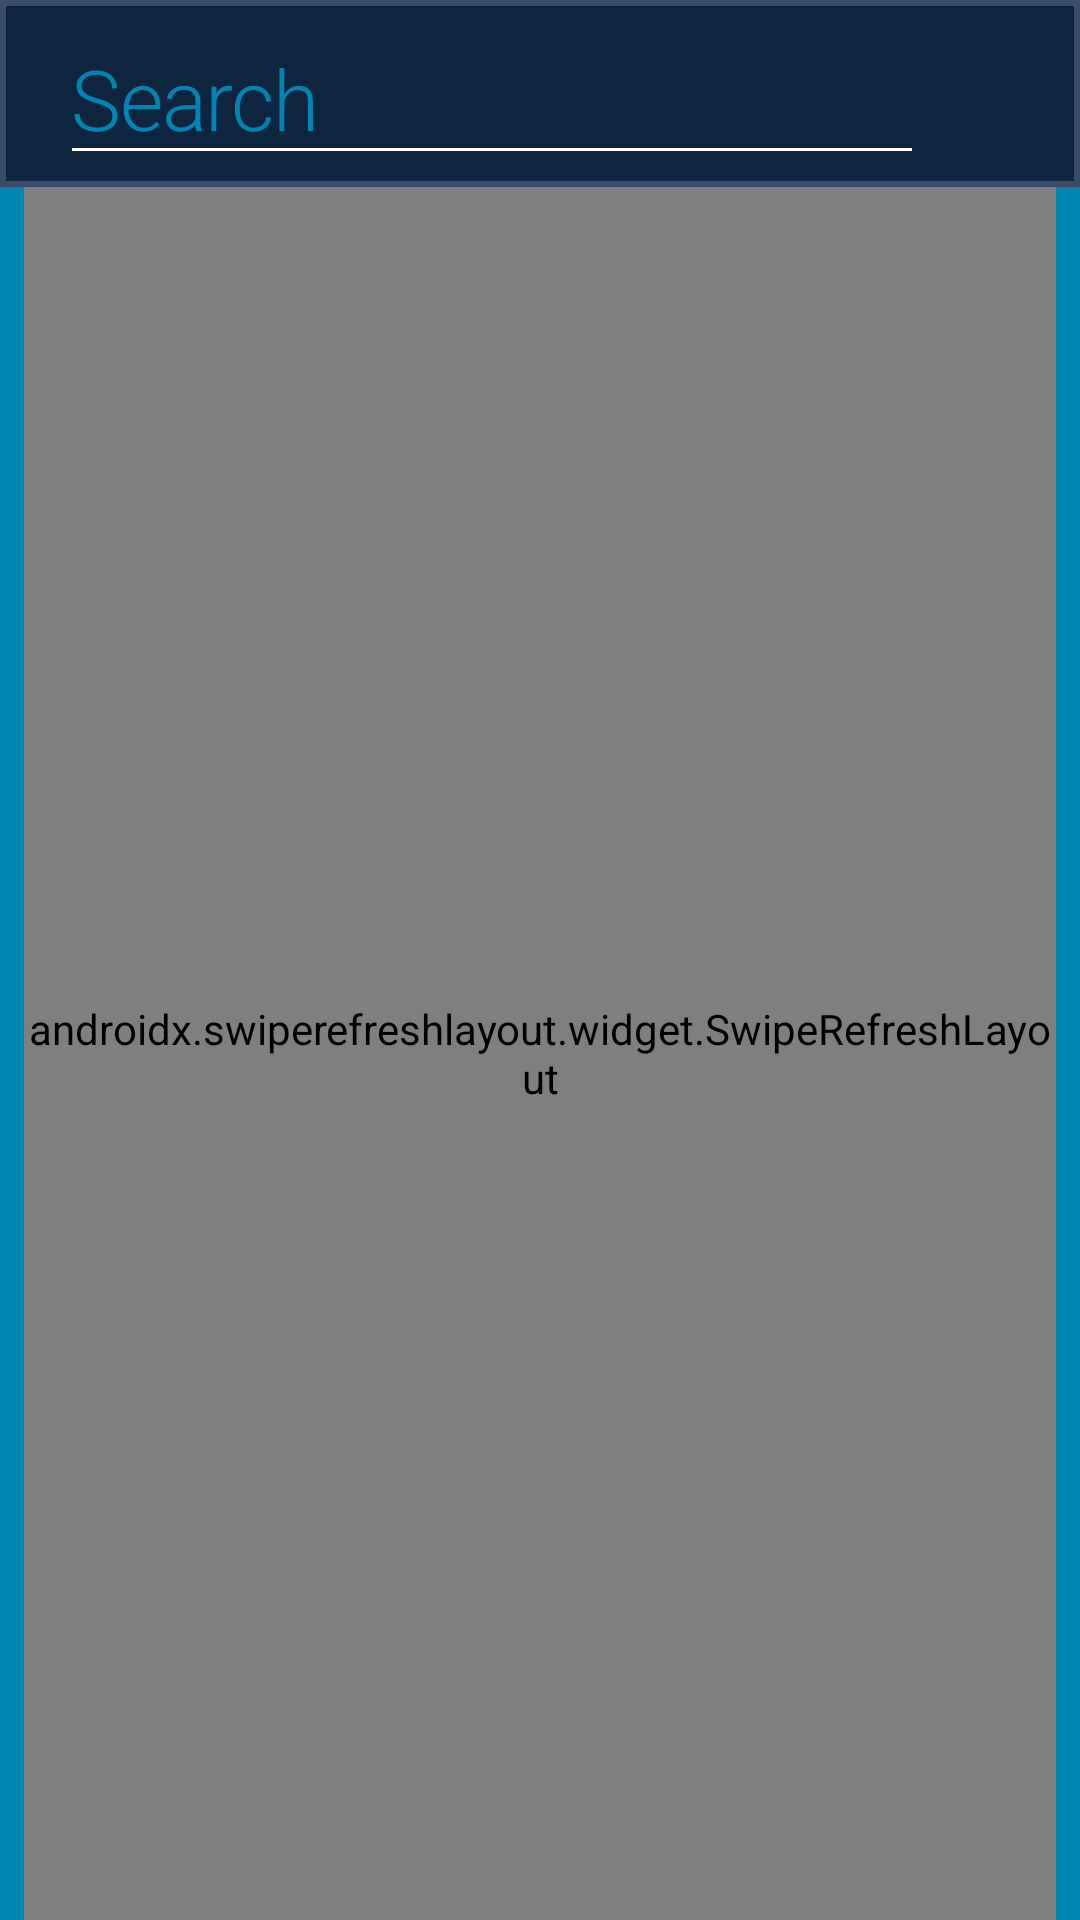

The Android layout XML behind this screen, and the referenced resources:
<!-- AndroidManifest.xml: application theme Theme.TMDb -->
<!-- res/layout/fragment_movies.xml -->
<?xml version="1.0" encoding="utf-8"?>
<androidx.constraintlayout.widget.ConstraintLayout xmlns:android="http://schemas.android.com/apk/res/android"
    xmlns:app="http://schemas.android.com/apk/res-auto"
    xmlns:tools="http://schemas.android.com/tools"
    android:layout_width="match_parent"
    android:layout_height="match_parent"
    android:background="@color/secondaryDarkColor"
    tools:context=".presentation.ui.MoviesFragment">

    <com.google.android.material.appbar.MaterialToolbar
        android:id="@+id/searchToolbar"
        android:layout_width="0dp"
        android:layout_height="wrap_content"
        android:background="@drawable/my_style_toolbar"
        android:maxHeight="?attr/toolbarStyle"
        android:theme="?attr/actionBarTheme"
        app:layout_constraintEnd_toEndOf="parent"
        app:layout_constraintStart_toStartOf="parent"
        app:layout_constraintTop_toTopOf="parent">

        <ImageView
            android:id="@+id/searchButton"
            android:layout_width="@dimen/button_size"
            android:layout_height="@dimen/button_size"
            android:layout_gravity="end"
            android:scaleType="center"
            android:src="@drawable/ic_baseline_search_24" />

        <LinearLayout
            android:id="@+id/actionSearch"
            android:layout_width="match_parent"
            android:layout_height="match_parent"
            android:layout_gravity="end"
            android:focusable="true"
            android:focusableInTouchMode="true"
            android:orientation="horizontal">

            <EditText
                android:id="@+id/searchView"
                android:layout_width="0dp"
                android:layout_height="wrap_content"
                android:layout_gravity="center_vertical"
                android:layout_weight="1"
                android:hint="@string/search_hint"
                android:layout_margin="4dp"
                android:imeOptions="actionSearch"
                android:importantForAutofill="auto"
                android:inputType="text"
                android:selectAllOnFocus="true"
                android:singleLine="true"
                android:textAppearance="@style/TextAppearance.MaterialComponents.Headline1"
                android:textColor="@color/secondaryColor"
                android:textColorHint="@color/secondaryDarkColor"
                android:textSize="@dimen/toolbar_title_text_size" />

        </LinearLayout>

    </com.google.android.material.appbar.MaterialToolbar>

    <androidx.swiperefreshlayout.widget.SwipeRefreshLayout
        android:id="@+id/swipeRefreshLayout"
        android:layout_width="match_parent"
        android:layout_height="0dp"
        android:layout_marginEnd="8dp"
        android:layout_marginStart="8dp"
        app:layout_constraintBottom_toBottomOf="parent"
        app:layout_constraintEnd_toEndOf="parent"
        app:layout_constraintHorizontal_bias="0.0"
        app:layout_constraintStart_toStartOf="parent"
        app:layout_constraintTop_toBottomOf="@+id/searchToolbar">

        <FrameLayout
            android:layout_width="match_parent"
            android:layout_height="match_parent">

            <androidx.recyclerview.widget.RecyclerView
                android:id="@+id/recyclerView"
                android:layout_width="match_parent"
                android:layout_height="match_parent"
                android:background="?attr/colorPrimaryVariant"
                app:layoutManager="androidx.recyclerview.widget.GridLayoutManager"
                app:spanCount="2"
                tools:listitem="@layout/item_movie" />


        </FrameLayout>

    </androidx.swiperefreshlayout.widget.SwipeRefreshLayout>

    <ProgressBar
        android:id="@+id/progressBar"
        android:layout_width="wrap_content"
        android:layout_height="wrap_content"
        android:indeterminateDrawable="@drawable/spinner_ring"
        android:indeterminateOnly="true"
        android:visibility="gone"
        app:layout_constraintBottom_toBottomOf="parent"
        app:layout_constraintEnd_toEndOf="parent"
        app:layout_constraintStart_toStartOf="parent"
        app:layout_constraintTop_toBottomOf="@+id/searchToolbar" />

</androidx.constraintlayout.widget.ConstraintLayout>
<!-- res/layout/item_movie.xml (included above) -->
<?xml version="1.0" encoding="utf-8"?>
<com.google.android.material.card.MaterialCardView xmlns:android="http://schemas.android.com/apk/res/android"
    xmlns:app="http://schemas.android.com/apk/res-auto"
    xmlns:tools="http://schemas.android.com/tools"
    android:id="@+id/card_item"
    android:layout_width="match_parent"
    android:layout_height="wrap_content"
    android:layout_margin="4dp"
    app:cardCornerRadius="8dp"
    app:cardElevation="8dp"
    app:strokeColor="@color/primaryColor">

    <androidx.constraintlayout.widget.ConstraintLayout
        android:layout_width="match_parent"
        android:layout_height="wrap_content"
        android:background="@color/secondaryDarkColor">

        <androidx.appcompat.widget.AppCompatImageView
            android:id="@+id/imageViewSmallPoster"
            android:layout_width="wrap_content"
            android:layout_height="220dp"
            android:layout_margin="2dp"
            android:adjustViewBounds="true"
            android:background="@drawable/my_style_picture"
            android:contentDescription="@string/movie_poster"
            android:padding="4dp"
            app:layout_constraintEnd_toEndOf="parent"
            app:layout_constraintStart_toStartOf="parent"
            app:layout_constraintTop_toTopOf="parent"
            tools:srcCompat="@tools:sample/avatars" />

        <TextView
            android:id="@+id/text_view_title"
            android:layout_width="match_parent"
            android:layout_height="wrap_content"
            android:ellipsize="end"
            android:lines="2"
            android:maxLines="2"
            android:padding="2dp"
            android:text="@string/default_text_title"
            android:textAlignment="center"
            android:textSize="12sp"
            android:textStyle="bold"
            app:layout_constraintBottom_toTopOf="@+id/tv_value_release_date"
            app:layout_constraintEnd_toEndOf="@+id/imageViewSmallPoster"
            app:layout_constraintHorizontal_bias="0.5"
            app:layout_constraintStart_toStartOf="@+id/imageViewSmallPoster"
            app:layout_constraintTop_toBottomOf="@+id/imageViewSmallPoster"
            tools:layout_editor_absoluteX="27dp"
            tools:layout_editor_absoluteY="188dp" />

        <TextView
            android:id="@+id/tv_value_release_date"
            android:layout_width="wrap_content"
            android:layout_height="wrap_content"
            android:ellipsize="end"
            android:maxLines="1"
            android:text="@string/default_text_date"
            android:textAlignment="center"
            android:textSize="12sp"
            app:layout_constraintBottom_toTopOf="@+id/tv_value_genre"
            app:layout_constraintEnd_toStartOf="@+id/tv_value_vote_average"
            app:layout_constraintHorizontal_bias="0.5"
            app:layout_constraintStart_toStartOf="@+id/imageViewSmallPoster"
            app:layout_constraintTop_toBottomOf="@+id/text_view_title"
            tools:layout_editor_absoluteX="42dp"
            tools:layout_editor_absoluteY="188dp" />

        <TextView
            android:id="@+id/tv_value_vote_average"
            android:layout_width="wrap_content"
            android:layout_height="wrap_content"
            android:ellipsize="end"
            android:maxLines="1"
            android:text="@string/default_text_average"
            android:textAlignment="center"
            android:textSize="12sp"
            app:layout_constraintBottom_toBottomOf="@+id/tv_value_release_date"
            app:layout_constraintEnd_toEndOf="@+id/imageViewSmallPoster"
            app:layout_constraintHorizontal_bias="0.5"
            app:layout_constraintStart_toEndOf="@+id/tv_value_release_date"
            app:layout_constraintTop_toTopOf="@+id/tv_value_release_date"
            tools:layout_editor_absoluteX="39dp"
            tools:layout_editor_absoluteY="188dp" />

        <TextView
            android:id="@+id/tv_value_genre"
            android:layout_width="0dp"
            android:layout_height="wrap_content"
            android:layout_margin="4dp"
            android:layout_marginBottom="4dp"
            android:ellipsize="end"
            android:maxLines="1"
            android:text="@string/default_text_genre"
            android:textAlignment="viewStart"
            android:textSize="12sp"
            app:layout_constraintBottom_toBottomOf="parent"
            app:layout_constraintEnd_toEndOf="@+id/imageViewSmallPoster"
            app:layout_constraintHorizontal_bias="0.5"
            app:layout_constraintStart_toStartOf="@+id/imageViewSmallPoster"
            app:layout_constraintTop_toBottomOf="@+id/tv_value_release_date" />










        <ImageView
            android:id="@+id/image_isFavorite"
            android:layout_width="45dp"
            android:layout_height="45dp"
            android:src="@drawable/ic_baseline_star_rate_24"
            app:layout_constraintEnd_toEndOf="@+id/imageViewSmallPoster"
            app:layout_constraintTop_toTopOf="@+id/imageViewSmallPoster" />

    </androidx.constraintlayout.widget.ConstraintLayout>
</com.google.android.material.card.MaterialCardView>
<!-- resources referenced by this layout -->
<resources>
  <color name="primaryColor">#0d253f</color>
  <color name="secondaryColor">#01b4e4</color>
  <color name="secondaryDarkColor">#0084b2</color>
  <dimen name="button_size">48dp</dimen>
  <dimen name="toolbar_title_text_size">28sp</dimen>
  <!-- drawable ic_baseline_star_rate_24 (drawable) -->
  <vector xmlns:android="http://schemas.android.com/apk/res/android"
      android:width="24dp"
      android:height="24dp"
      android:tint="#F8BBD0"
      android:viewportWidth="24"
      android:viewportHeight="24">
      <path
          android:fillColor="?attr/colorSecondaryVariant"
          android:pathData="M14.43,10l-2.43,-8l-2.43,8l-7.57,0l6.18,4.41l-2.35,7.59l6.17,-4.69l6.18,4.69l-2.35,-7.59l6.17,-4.41z" />
  </vector>
  <!-- drawable ic_baseline_star_rate_24_2 (drawable) -->
  <vector android:height="24dp" android:tint="#F5F519"
      android:viewportHeight="24" android:viewportWidth="24"
      android:width="24dp" xmlns:android="http://schemas.android.com/apk/res/android">
      <path android:fillColor="@android:color/white" android:pathData="M14.43,10l-2.43,-8l-2.43,8l-7.57,0l6.18,4.41l-2.35,7.59l6.17,-4.69l6.18,4.69l-2.35,-7.59l6.17,-4.41z"/>
  </vector>
  <!-- drawable my_style_picture (drawable) -->
  <?xml version="1.0" encoding="utf-8"?>
  <selector xmlns:android="http://schemas.android.com/apk/res/android">
      <item>
          <shape android:shape="rectangle" >
              <solid android:color="?attr/colorSecondary"/>
              <stroke android:width="2dp" android:color="?attr/singleLine"   />
              <corners android:radius="6dp" />
          </shape>
      </item>
  </selector>
  <!-- drawable my_style_toolbar (drawable) -->
  <?xml version="1.0" encoding="utf-8"?>
  <selector xmlns:android="http://schemas.android.com/apk/res/android">
      <item>
          <shape android:shape="rectangle">
              <solid android:color="?attr/colorPrimary" />
              <stroke android:width="2dp" android:color="?attr/colorPrimaryVariant" />
          </shape>
      </item>
  </selector>
  <!-- drawable spinner_ring (drawable) -->
  <?xml version="1.0" encoding="utf-8"?>
  <animated-rotate xmlns:android="http://schemas.android.com/apk/res/android"
      android:pivotX="50%"
      android:pivotY="50%" >
  
      <shape
          android:innerRadiusRatio="4"
          android:shape="ring"
          android:thicknessRatio="5.333"
          android:useLevel="false" >
          <size
              android:height="18dip"
              android:width="18dip" />
  
          <gradient
              android:centerColor="#886688cc"
              android:centerY="0.50"
              android:endColor="#ff6688cc"
              android:startColor="#006688cc"
              android:type="sweep"
              android:useLevel="false" />
      </shape>
  
  </animated-rotate>
  <string name="default_text_average">0.0/10</string>
  <string name="default_text_date">0000</string>
  <string name="default_text_genre">genre</string>
  <string name="default_text_title">title</string>
  <string name="movie_poster">Movie poster</string>
  <string name="search_hint">Search</string>
  <color name="primaryLightColor">#394d6a</color>
  <color name="white">#FFFFFFFF</color>
  <color name="secondaryLightColor">#64e6ff</color>
  <color name="black">#FF000000</color>
  <color name="primaryDarkColor">#00001a</color>
  <color name="primaryTextColor">#ffffff</color>
</resources>
